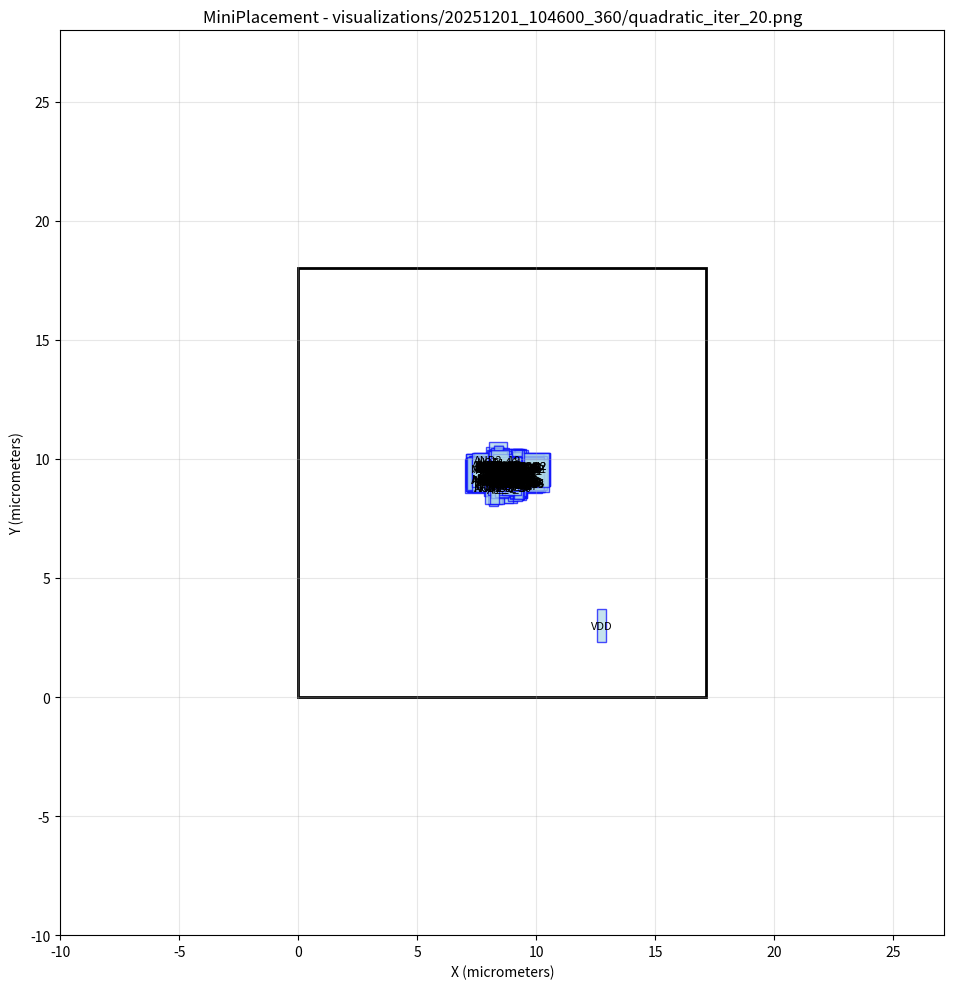

Source code (Python): (Note: this script raises an exception after producing the figure.)
#!/usr/bin/env python3
import matplotlib.pyplot as plt
import matplotlib.patches as patches

# Create figure and axis
fig, ax = plt.subplots(1, 1, figsize=(12, 10))

# Draw core area boundary
core_rect = patches.Rectangle((0, 0), 17.1388, 18, linewidth=2, edgecolor='black', facecolor='none')
ax.add_patch(core_rect)

# Draw cells
cell_colors = []
# Cell: NOR2_26
cell_rect = patches.Rectangle((8.83169, 8.45818), 0.57, 1.4, linewidth=1, edgecolor='blue', facecolor='lightblue', alpha=0.7)
ax.add_patch(cell_rect)
ax.text(9.11669, 9.15818, 'NOR2_26', ha='center', va='center', fontsize=8)

# Cell: NOR2_25
cell_rect = patches.Rectangle((8.98963, 8.38251), 0.57, 1.4, linewidth=1, edgecolor='blue', facecolor='lightblue', alpha=0.7)
ax.add_patch(cell_rect)
ax.text(9.27463, 9.08251, 'NOR2_25', ha='center', va='center', fontsize=8)

# Cell: NOR2_23
cell_rect = patches.Rectangle((8.76954, 8.35197), 0.57, 1.4, linewidth=1, edgecolor='blue', facecolor='lightblue', alpha=0.7)
ax.add_patch(cell_rect)
ax.text(9.05454, 9.05197, 'NOR2_23', ha='center', va='center', fontsize=8)

# Cell: NOR2_21
cell_rect = patches.Rectangle((8.71859, 8.68095), 0.57, 1.4, linewidth=1, edgecolor='blue', facecolor='lightblue', alpha=0.7)
ax.add_patch(cell_rect)
ax.text(9.00359, 9.38095, 'NOR2_21', ha='center', va='center', fontsize=8)

# Cell: NOR2_20
cell_rect = patches.Rectangle((8.52743, 8.58974), 0.57, 1.4, linewidth=1, edgecolor='blue', facecolor='lightblue', alpha=0.7)
ax.add_patch(cell_rect)
ax.text(8.81243, 9.28974, 'NOR2_20', ha='center', va='center', fontsize=8)

# Cell: NOR2_18
cell_rect = patches.Rectangle((8.21353, 8.9287), 0.57, 1.4, linewidth=1, edgecolor='blue', facecolor='lightblue', alpha=0.7)
ax.add_patch(cell_rect)
ax.text(8.49853, 9.6287, 'NOR2_18', ha='center', va='center', fontsize=8)

# Cell: NOR2_17
cell_rect = patches.Rectangle((8.17102, 9.0483), 0.57, 1.4, linewidth=1, edgecolor='blue', facecolor='lightblue', alpha=0.7)
ax.add_patch(cell_rect)
ax.text(8.45602, 9.7483, 'NOR2_17', ha='center', va='center', fontsize=8)

# Cell: NOR2_16
cell_rect = patches.Rectangle((8.15578, 8.88475), 0.57, 1.4, linewidth=1, edgecolor='blue', facecolor='lightblue', alpha=0.7)
ax.add_patch(cell_rect)
ax.text(8.44078, 9.58475, 'NOR2_16', ha='center', va='center', fontsize=8)

# Cell: NOR2_12
cell_rect = patches.Rectangle((8.99308, 8.84215), 0.57, 1.4, linewidth=1, edgecolor='blue', facecolor='lightblue', alpha=0.7)
ax.add_patch(cell_rect)
ax.text(9.27808, 9.54215, 'NOR2_12', ha='center', va='center', fontsize=8)

# Cell: NOR2_5
cell_rect = patches.Rectangle((8.0804, 8.36646), 0.57, 1.4, linewidth=1, edgecolor='blue', facecolor='lightblue', alpha=0.7)
ax.add_patch(cell_rect)
ax.text(8.3654, 9.06646, 'NOR2_5', ha='center', va='center', fontsize=8)

# Cell: NOR2_4
cell_rect = patches.Rectangle((8.19961, 8.44102), 0.57, 1.4, linewidth=1, edgecolor='blue', facecolor='lightblue', alpha=0.7)
ax.add_patch(cell_rect)
ax.text(8.48461, 9.14102, 'NOR2_4', ha='center', va='center', fontsize=8)

# Cell: NOR2_1
cell_rect = patches.Rectangle((9.01707, 9.03821), 0.57, 1.4, linewidth=1, edgecolor='blue', facecolor='lightblue', alpha=0.7)
ax.add_patch(cell_rect)
ax.text(9.30207, 9.73821, 'NOR2_1', ha='center', va='center', fontsize=8)

# Cell: NAND2_14
cell_rect = patches.Rectangle((8.92089, 8.3382), 0.57, 1.4, linewidth=1, edgecolor='blue', facecolor='lightblue', alpha=0.7)
ax.add_patch(cell_rect)
ax.text(9.20589, 9.0382, 'NAND2_14', ha='center', va='center', fontsize=8)

# Cell: NOR2_9
cell_rect = patches.Rectangle((8.39565, 8.98266), 0.57, 1.4, linewidth=1, edgecolor='blue', facecolor='lightblue', alpha=0.7)
ax.add_patch(cell_rect)
ax.text(8.68065, 9.68266, 'NOR2_9', ha='center', va='center', fontsize=8)

# Cell: NAND2_12
cell_rect = patches.Rectangle((8.92276, 8.93307), 0.57, 1.4, linewidth=1, edgecolor='blue', facecolor='lightblue', alpha=0.7)
ax.add_patch(cell_rect)
ax.text(9.20776, 9.63307, 'NAND2_12', ha='center', va='center', fontsize=8)

# Cell: NAND2_11
cell_rect = patches.Rectangle((9.00591, 8.91893), 0.57, 1.4, linewidth=1, edgecolor='blue', facecolor='lightblue', alpha=0.7)
ax.add_patch(cell_rect)
ax.text(9.29091, 9.61893, 'NAND2_11', ha='center', va='center', fontsize=8)

# Cell: NAND2_9
cell_rect = patches.Rectangle((8.82237, 8.93385), 0.57, 1.4, linewidth=1, edgecolor='blue', facecolor='lightblue', alpha=0.7)
ax.add_patch(cell_rect)
ax.text(9.10737, 9.63385, 'NAND2_9', ha='center', va='center', fontsize=8)

# Cell: NAND2_7
cell_rect = patches.Rectangle((8.96572, 8.96116), 0.57, 1.4, linewidth=1, edgecolor='blue', facecolor='lightblue', alpha=0.7)
ax.add_patch(cell_rect)
ax.text(9.25072, 9.66116, 'NAND2_7', ha='center', va='center', fontsize=8)

# Cell: NAND2_5
cell_rect = patches.Rectangle((8.92205, 8.99738), 0.57, 1.4, linewidth=1, edgecolor='blue', facecolor='lightblue', alpha=0.7)
ax.add_patch(cell_rect)
ax.text(9.20705, 9.69738, 'NAND2_5', ha='center', va='center', fontsize=8)

# Cell: NAND2_4
cell_rect = patches.Rectangle((8.95013, 8.98665), 0.57, 1.4, linewidth=1, edgecolor='blue', facecolor='lightblue', alpha=0.7)
ax.add_patch(cell_rect)
ax.text(9.23513, 9.68665, 'NAND2_4', ha='center', va='center', fontsize=8)

# Cell: NAND2_3
cell_rect = patches.Rectangle((8.43591, 8.55543), 0.57, 1.4, linewidth=1, edgecolor='blue', facecolor='lightblue', alpha=0.7)
ax.add_patch(cell_rect)
ax.text(8.72091, 9.25543, 'NAND2_3', ha='center', va='center', fontsize=8)

# Cell: NAND2_2
cell_rect = patches.Rectangle((8.3672, 8.61995), 0.57, 1.4, linewidth=1, edgecolor='blue', facecolor='lightblue', alpha=0.7)
ax.add_patch(cell_rect)
ax.text(8.6522, 9.31995, 'NAND2_2', ha='center', va='center', fontsize=8)

# Cell: NAND2_1
cell_rect = patches.Rectangle((8.32662, 8.62465), 0.57, 1.4, linewidth=1, edgecolor='blue', facecolor='lightblue', alpha=0.7)
ax.add_patch(cell_rect)
ax.text(8.61162, 9.32465, 'NAND2_1', ha='center', va='center', fontsize=8)

# Cell: NAND2_0
cell_rect = patches.Rectangle((8.29164, 8.52342), 0.57, 1.4, linewidth=1, edgecolor='blue', facecolor='lightblue', alpha=0.7)
ax.add_patch(cell_rect)
ax.text(8.57664, 9.22342, 'NAND2_0', ha='center', va='center', fontsize=8)

# Cell: OR3_2
cell_rect = patches.Rectangle((8.81525, 8.42918), 0.76, 1.4, linewidth=1, edgecolor='blue', facecolor='lightblue', alpha=0.7)
ax.add_patch(cell_rect)
ax.text(9.19525, 9.12918, 'OR3_2', ha='center', va='center', fontsize=8)

# Cell: OR3_1
cell_rect = patches.Rectangle((8.58274, 8.68479), 0.76, 1.4, linewidth=1, edgecolor='blue', facecolor='lightblue', alpha=0.7)
ax.add_patch(cell_rect)
ax.text(8.96274, 9.38479, 'OR3_1', ha='center', va='center', fontsize=8)

# Cell: OR3_0
cell_rect = patches.Rectangle((8.42295, 8.6654), 0.76, 1.4, linewidth=1, edgecolor='blue', facecolor='lightblue', alpha=0.7)
ax.add_patch(cell_rect)
ax.text(8.80295, 9.3654, 'OR3_0', ha='center', va='center', fontsize=8)

# Cell: OR2_5
cell_rect = patches.Rectangle((8.78268, 8.96447), 0.76, 1.4, linewidth=1, edgecolor='blue', facecolor='lightblue', alpha=0.7)
ax.add_patch(cell_rect)
ax.text(9.16268, 9.66447, 'OR2_5', ha='center', va='center', fontsize=8)

# Cell: OR2_4
cell_rect = patches.Rectangle((8.87072, 8.96116), 0.76, 1.4, linewidth=1, edgecolor='blue', facecolor='lightblue', alpha=0.7)
ax.add_patch(cell_rect)
ax.text(9.25072, 9.66116, 'OR2_4', ha='center', va='center', fontsize=8)

# Cell: OR2_3
cell_rect = patches.Rectangle((8.79996, 8.42426), 0.76, 1.4, linewidth=1, edgecolor='blue', facecolor='lightblue', alpha=0.7)
ax.add_patch(cell_rect)
ax.text(9.17996, 9.12426, 'OR2_3', ha='center', va='center', fontsize=8)

# Cell: OR2_2
cell_rect = patches.Rectangle((8.57636, 8.69273), 0.76, 1.4, linewidth=1, edgecolor='blue', facecolor='lightblue', alpha=0.7)
ax.add_patch(cell_rect)
ax.text(8.95636, 9.39273, 'OR2_2', ha='center', va='center', fontsize=8)

# Cell: OR2_1
cell_rect = patches.Rectangle((8.42951, 8.67977), 0.76, 1.4, linewidth=1, edgecolor='blue', facecolor='lightblue', alpha=0.7)
ax.add_patch(cell_rect)
ax.text(8.80951, 9.37977, 'OR2_1', ha='center', va='center', fontsize=8)

# Cell: NOR2_15
cell_rect = patches.Rectangle((8.5392, 8.70353), 0.57, 1.4, linewidth=1, edgecolor='blue', facecolor='lightblue', alpha=0.7)
ax.add_patch(cell_rect)
ax.text(8.8242, 9.40353, 'NOR2_15', ha='center', va='center', fontsize=8)

# Cell: NOR2_10
cell_rect = patches.Rectangle((8.14622, 9.07995), 0.57, 1.4, linewidth=1, edgecolor='blue', facecolor='lightblue', alpha=0.7)
ax.add_patch(cell_rect)
ax.text(8.43122, 9.77995, 'NOR2_10', ha='center', va='center', fontsize=8)

# Cell: OR2_0
cell_rect = patches.Rectangle((8.29675, 8.46744), 0.76, 1.4, linewidth=1, edgecolor='blue', facecolor='lightblue', alpha=0.7)
ax.add_patch(cell_rect)
ax.text(8.67675, 9.16744, 'OR2_0', ha='center', va='center', fontsize=8)

# Cell: AND2_40
cell_rect = patches.Rectangle((8.86875, 8.3517), 0.76, 1.4, linewidth=1, edgecolor='blue', facecolor='lightblue', alpha=0.7)
ax.add_patch(cell_rect)
ax.text(9.24875, 9.0517, 'AND2_40', ha='center', va='center', fontsize=8)

# Cell: AND2_39
cell_rect = patches.Rectangle((8.79928, 8.26818), 0.76, 1.4, linewidth=1, edgecolor='blue', facecolor='lightblue', alpha=0.7)
ax.add_patch(cell_rect)
ax.text(9.17928, 8.96818, 'AND2_39', ha='center', va='center', fontsize=8)

# Cell: AND2_38
cell_rect = patches.Rectangle((8.64945, 8.44745), 0.76, 1.4, linewidth=1, edgecolor='blue', facecolor='lightblue', alpha=0.7)
ax.add_patch(cell_rect)
ax.text(9.02945, 9.14745, 'AND2_38', ha='center', va='center', fontsize=8)

# Cell: AND2_37
cell_rect = patches.Rectangle((8.83802, 8.36411), 0.76, 1.4, linewidth=1, edgecolor='blue', facecolor='lightblue', alpha=0.7)
ax.add_patch(cell_rect)
ax.text(9.21802, 9.06411, 'AND2_37', ha='center', va='center', fontsize=8)

# Cell: AND3_2
cell_rect = patches.Rectangle((8.79739, 8.416), 0.76, 1.4, linewidth=1, edgecolor='blue', facecolor='lightblue', alpha=0.7)
ax.add_patch(cell_rect)
ax.text(9.17739, 9.116, 'AND3_2', ha='center', va='center', fontsize=8)

# Cell: AND2_35
cell_rect = patches.Rectangle((8.51518, 8.34232), 0.76, 1.4, linewidth=1, edgecolor='blue', facecolor='lightblue', alpha=0.7)
ax.add_patch(cell_rect)
ax.text(8.89518, 9.04232, 'AND2_35', ha='center', va='center', fontsize=8)

# Cell: AND2_32
cell_rect = patches.Rectangle((8.48537, 8.69436), 0.76, 1.4, linewidth=1, edgecolor='blue', facecolor='lightblue', alpha=0.7)
ax.add_patch(cell_rect)
ax.text(8.86537, 9.39436, 'AND2_32', ha='center', va='center', fontsize=8)

# Cell: AND2_31
cell_rect = patches.Rectangle((7.96376, 8.96003), 0.76, 1.4, linewidth=1, edgecolor='blue', facecolor='lightblue', alpha=0.7)
ax.add_patch(cell_rect)
ax.text(8.34376, 9.66003, 'AND2_31', ha='center', va='center', fontsize=8)

# Cell: NOR2_13
cell_rect = patches.Rectangle((8.95456, 8.84615), 0.57, 1.4, linewidth=1, edgecolor='blue', facecolor='lightblue', alpha=0.7)
ax.add_patch(cell_rect)
ax.text(9.23956, 9.54615, 'NOR2_13', ha='center', va='center', fontsize=8)

# Cell: AND2_30
cell_rect = patches.Rectangle((8.07933, 9.03747), 0.76, 1.4, linewidth=1, edgecolor='blue', facecolor='lightblue', alpha=0.7)
ax.add_patch(cell_rect)
ax.text(8.45933, 9.73747, 'AND2_30', ha='center', va='center', fontsize=8)

# Cell: NOT_20
cell_rect = patches.Rectangle((8.05328, 8.44943), 0.38, 1.4, linewidth=1, edgecolor='blue', facecolor='lightblue', alpha=0.7)
ax.add_patch(cell_rect)
ax.text(8.24328, 9.14943, 'NOT_20', ha='center', va='center', fontsize=8)

# Cell: NOT_13
cell_rect = patches.Rectangle((9.03694, 8.53823), 0.38, 1.4, linewidth=1, edgecolor='blue', facecolor='lightblue', alpha=0.7)
ax.add_patch(cell_rect)
ax.text(9.22694, 9.23823, 'NOT_13', ha='center', va='center', fontsize=8)

# Cell: AND2_14
cell_rect = patches.Rectangle((8.80216, 8.42154), 0.76, 1.4, linewidth=1, edgecolor='blue', facecolor='lightblue', alpha=0.7)
ax.add_patch(cell_rect)
ax.text(9.18216, 9.12154, 'AND2_14', ha='center', va='center', fontsize=8)

# Cell: NOT_12
cell_rect = patches.Rectangle((8.91524, 8.96895), 0.38, 1.4, linewidth=1, edgecolor='blue', facecolor='lightblue', alpha=0.7)
ax.add_patch(cell_rect)
ax.text(9.10524, 9.66895, 'NOT_12', ha='center', va='center', fontsize=8)

# Cell: NOT_11
cell_rect = patches.Rectangle((8.92209, 8.97343), 0.38, 1.4, linewidth=1, edgecolor='blue', facecolor='lightblue', alpha=0.7)
ax.add_patch(cell_rect)
ax.text(9.11209, 9.67343, 'NOT_11', ha='center', va='center', fontsize=8)

# Cell: DFF_1
cell_rect = patches.Rectangle((7.34462, 8.84378), 3.23, 1.4, linewidth=1, edgecolor='blue', facecolor='lightblue', alpha=0.7)
ax.add_patch(cell_rect)
ax.text(8.95962, 9.54378, 'DFF_1', ha='center', va='center', fontsize=8)

# Cell: NOT_27
cell_rect = patches.Rectangle((8.85154, 8.96225), 0.38, 1.4, linewidth=1, edgecolor='blue', facecolor='lightblue', alpha=0.7)
ax.add_patch(cell_rect)
ax.text(9.04154, 9.66225, 'NOT_27', ha='center', va='center', fontsize=8)

# Cell: NOR2_8
cell_rect = patches.Rectangle((8.14406, 9.01868), 0.57, 1.4, linewidth=1, edgecolor='blue', facecolor='lightblue', alpha=0.7)
ax.add_patch(cell_rect)
ax.text(8.42906, 9.71868, 'NOR2_8', ha='center', va='center', fontsize=8)

# Cell: NOT_10
cell_rect = patches.Rectangle((8.46361, 8.66438), 0.38, 1.4, linewidth=1, edgecolor='blue', facecolor='lightblue', alpha=0.7)
ax.add_patch(cell_rect)
ax.text(8.65361, 9.36438, 'NOT_10', ha='center', va='center', fontsize=8)

# Cell: P5
cell_rect = patches.Rectangle((8.6543, 8.65973), 0.38, 1.4, linewidth=1, edgecolor='blue', facecolor='lightblue', alpha=0.7)
ax.add_patch(cell_rect)
ax.text(8.8443, 9.35973, 'P5', ha='center', va='center', fontsize=8)

# Cell: AND2_29
cell_rect = patches.Rectangle((8.19709, 8.95867), 0.76, 1.4, linewidth=1, edgecolor='blue', facecolor='lightblue', alpha=0.7)
ax.add_patch(cell_rect)
ax.text(8.57709, 9.65867, 'AND2_29', ha='center', va='center', fontsize=8)

# Cell: NOT_4
cell_rect = patches.Rectangle((8.71738, 8.68906), 0.38, 1.4, linewidth=1, edgecolor='blue', facecolor='lightblue', alpha=0.7)
ax.add_patch(cell_rect)
ax.text(8.90738, 9.38906, 'NOT_4', ha='center', va='center', fontsize=8)

# Cell: DFF_14
cell_rect = patches.Rectangle((7.01896, 8.57651), 3.23, 1.4, linewidth=1, edgecolor='blue', facecolor='lightblue', alpha=0.7)
ax.add_patch(cell_rect)
ax.text(8.63396, 9.27651, 'DFF_14', ha='center', va='center', fontsize=8)

# Cell: AND2_10
cell_rect = patches.Rectangle((8.43408, 8.13737), 0.76, 1.4, linewidth=1, edgecolor='blue', facecolor='lightblue', alpha=0.7)
ax.add_patch(cell_rect)
ax.text(8.81408, 8.83737, 'AND2_10', ha='center', va='center', fontsize=8)

# Cell: NOT_14
cell_rect = patches.Rectangle((9.01298, 9.00639), 0.38, 1.4, linewidth=1, edgecolor='blue', facecolor='lightblue', alpha=0.7)
ax.add_patch(cell_rect)
ax.text(9.20298, 9.70639, 'NOT_14', ha='center', va='center', fontsize=8)

# Cell: NOT_2
cell_rect = patches.Rectangle((8.96268, 8.97191), 0.38, 1.4, linewidth=1, edgecolor='blue', facecolor='lightblue', alpha=0.7)
ax.add_patch(cell_rect)
ax.text(9.15268, 9.67191, 'NOT_2', ha='center', va='center', fontsize=8)

# Cell: DFF_11
cell_rect = patches.Rectangle((7.08408, 8.61337), 3.23, 1.4, linewidth=1, edgecolor='blue', facecolor='lightblue', alpha=0.7)
ax.add_patch(cell_rect)
ax.text(8.69908, 9.31337, 'DFF_11', ha='center', va='center', fontsize=8)

# Cell: NOR2_6
cell_rect = patches.Rectangle((7.89152, 8.4926), 0.57, 1.4, linewidth=1, edgecolor='blue', facecolor='lightblue', alpha=0.7)
ax.add_patch(cell_rect)
ax.text(8.17652, 9.1926, 'NOR2_6', ha='center', va='center', fontsize=8)

# Cell: NOT_18
cell_rect = patches.Rectangle((8.26225, 8.42415), 0.38, 1.4, linewidth=1, edgecolor='blue', facecolor='lightblue', alpha=0.7)
ax.add_patch(cell_rect)
ax.text(8.45225, 9.12415, 'NOT_18', ha='center', va='center', fontsize=8)

# Cell: NOT_28
cell_rect = patches.Rectangle((8.26412, 9.03147), 0.38, 1.4, linewidth=1, edgecolor='blue', facecolor='lightblue', alpha=0.7)
ax.add_patch(cell_rect)
ax.text(8.45412, 9.73147, 'NOT_28', ha='center', va='center', fontsize=8)

# Cell: NOT_5
cell_rect = patches.Rectangle((8.62992, 8.68606), 0.38, 1.4, linewidth=1, edgecolor='blue', facecolor='lightblue', alpha=0.7)
ax.add_patch(cell_rect)
ax.text(8.81992, 9.38606, 'NOT_5', ha='center', va='center', fontsize=8)

# Cell: P4
cell_rect = patches.Rectangle((8.56778, 8.44238), 0.38, 1.4, linewidth=1, edgecolor='blue', facecolor='lightblue', alpha=0.7)
ax.add_patch(cell_rect)
ax.text(8.75778, 9.14238, 'P4', ha='center', va='center', fontsize=8)

# Cell: AND2_11
cell_rect = patches.Rectangle((7.85248, 8.43799), 0.76, 1.4, linewidth=1, edgecolor='blue', facecolor='lightblue', alpha=0.7)
ax.add_patch(cell_rect)
ax.text(8.23248, 9.13799, 'AND2_11', ha='center', va='center', fontsize=8)

# Cell: DFF_8
cell_rect = patches.Rectangle((7.07934, 8.82118), 3.23, 1.4, linewidth=1, edgecolor='blue', facecolor='lightblue', alpha=0.7)
ax.add_patch(cell_rect)
ax.text(8.69434, 9.52118, 'DFF_8', ha='center', va='center', fontsize=8)

# Cell: AND2_18
cell_rect = patches.Rectangle((7.90267, 9.08628), 0.76, 1.4, linewidth=1, edgecolor='blue', facecolor='lightblue', alpha=0.7)
ax.add_patch(cell_rect)
ax.text(8.28267, 9.78628, 'AND2_18', ha='center', va='center', fontsize=8)

# Cell: P3
cell_rect = patches.Rectangle((8.33492, 8.96016), 0.38, 1.4, linewidth=1, edgecolor='blue', facecolor='lightblue', alpha=0.7)
ax.add_patch(cell_rect)
ax.text(8.52492, 9.66016, 'P3', ha='center', va='center', fontsize=8)

# Cell: NAND2_16
cell_rect = patches.Rectangle((8.87167, 8.28558), 0.57, 1.4, linewidth=1, edgecolor='blue', facecolor='lightblue', alpha=0.7)
ax.add_patch(cell_rect)
ax.text(9.15667, 8.98558, 'NAND2_16', ha='center', va='center', fontsize=8)

# Cell: A1
cell_rect = patches.Rectangle((7.88933, 8.46998), 0.38, 1.4, linewidth=1, edgecolor='blue', facecolor='lightblue', alpha=0.7)
ax.add_patch(cell_rect)
ax.text(8.07933, 9.16998, 'A1', ha='center', va='center', fontsize=8)

# Cell: NOT_43
cell_rect = patches.Rectangle((8.04652, 8.44926), 0.38, 1.4, linewidth=1, edgecolor='blue', facecolor='lightblue', alpha=0.7)
ax.add_patch(cell_rect)
ax.text(8.23652, 9.14926, 'NOT_43', ha='center', va='center', fontsize=8)

# Cell: AND2_21
cell_rect = patches.Rectangle((8.26821, 9.03649), 0.76, 1.4, linewidth=1, edgecolor='blue', facecolor='lightblue', alpha=0.7)
ax.add_patch(cell_rect)
ax.text(8.64821, 9.73649, 'AND2_21', ha='center', va='center', fontsize=8)

# Cell: NOT_16
cell_rect = patches.Rectangle((8.76458, 8.97544), 0.38, 1.4, linewidth=1, edgecolor='blue', facecolor='lightblue', alpha=0.7)
ax.add_patch(cell_rect)
ax.text(8.95458, 9.67544, 'NOT_16', ha='center', va='center', fontsize=8)

# Cell: START
cell_rect = patches.Rectangle((9.06889, 8.7635), 0.38, 1.4, linewidth=1, edgecolor='blue', facecolor='lightblue', alpha=0.7)
ax.add_patch(cell_rect)
ax.text(9.25889, 9.4635, 'START', ha='center', va='center', fontsize=8)

# Cell: NOT_49
cell_rect = patches.Rectangle((8.70535, 8.70674), 0.38, 1.4, linewidth=1, edgecolor='blue', facecolor='lightblue', alpha=0.7)
ax.add_patch(cell_rect)
ax.text(8.89535, 9.40674, 'NOT_49', ha='center', va='center', fontsize=8)

# Cell: P6
cell_rect = patches.Rectangle((8.77951, 8.66506), 0.38, 1.4, linewidth=1, edgecolor='blue', facecolor='lightblue', alpha=0.7)
ax.add_patch(cell_rect)
ax.text(8.96951, 9.36506, 'P6', ha='center', va='center', fontsize=8)

# Cell: NOT_9
cell_rect = patches.Rectangle((8.40836, 8.88044), 0.38, 1.4, linewidth=1, edgecolor='blue', facecolor='lightblue', alpha=0.7)
ax.add_patch(cell_rect)
ax.text(8.59836, 9.58044, 'NOT_9', ha='center', va='center', fontsize=8)

# Cell: DFF_7
cell_rect = patches.Rectangle((7.06455, 8.80679), 3.23, 1.4, linewidth=1, edgecolor='blue', facecolor='lightblue', alpha=0.7)
ax.add_patch(cell_rect)
ax.text(8.67955, 9.50679, 'DFF_7', ha='center', va='center', fontsize=8)

# Cell: NOR2_19
cell_rect = patches.Rectangle((8.28767, 8.95784), 0.57, 1.4, linewidth=1, edgecolor='blue', facecolor='lightblue', alpha=0.7)
ax.add_patch(cell_rect)
ax.text(8.57267, 9.65784, 'NOR2_19', ha='center', va='center', fontsize=8)

# Cell: NOR3_0
cell_rect = patches.Rectangle((8.75514, 8.91134), 0.57, 1.4, linewidth=1, edgecolor='blue', facecolor='lightblue', alpha=0.7)
ax.add_patch(cell_rect)
ax.text(9.04014, 9.61134, 'NOR3_0', ha='center', va='center', fontsize=8)

# Cell: CNTVCO2
cell_rect = patches.Rectangle((9.19103, 8.99445), 0.38, 1.4, linewidth=1, edgecolor='blue', facecolor='lightblue', alpha=0.7)
ax.add_patch(cell_rect)
ax.text(9.38103, 9.69445, 'CNTVCO2', ha='center', va='center', fontsize=8)

# Cell: NOT_52
cell_rect = patches.Rectangle((8.91104, 8.59009), 0.38, 1.4, linewidth=1, edgecolor='blue', facecolor='lightblue', alpha=0.7)
ax.add_patch(cell_rect)
ax.text(9.10104, 9.29009, 'NOT_52', ha='center', va='center', fontsize=8)

# Cell: A0
cell_rect = patches.Rectangle((8.00982, 8.0143), 0.38, 1.4, linewidth=1, edgecolor='blue', facecolor='lightblue', alpha=0.7)
ax.add_patch(cell_rect)
ax.text(8.19982, 8.7143, 'A0', ha='center', va='center', fontsize=8)

# Cell: NOT_29
cell_rect = patches.Rectangle((8.44825, 8.99192), 0.38, 1.4, linewidth=1, edgecolor='blue', facecolor='lightblue', alpha=0.7)
ax.add_patch(cell_rect)
ax.text(8.63825, 9.69192, 'NOT_29', ha='center', va='center', fontsize=8)

# Cell: CK
cell_rect = patches.Rectangle((8.5823, 8.71807), 0.38, 1.4, linewidth=1, edgecolor='blue', facecolor='lightblue', alpha=0.7)
ax.add_patch(cell_rect)
ax.text(8.7723, 9.41807, 'CK', ha='center', va='center', fontsize=8)

# Cell: DFF_9
cell_rect = patches.Rectangle((7.06038, 8.79124), 3.23, 1.4, linewidth=1, edgecolor='blue', facecolor='lightblue', alpha=0.7)
ax.add_patch(cell_rect)
ax.text(8.67538, 9.49124, 'DFF_9', ha='center', va='center', fontsize=8)

# Cell: NOT_1
cell_rect = patches.Rectangle((8.97365, 8.9854), 0.38, 1.4, linewidth=1, edgecolor='blue', facecolor='lightblue', alpha=0.7)
ax.add_patch(cell_rect)
ax.text(9.16365, 9.6854, 'NOT_1', ha='center', va='center', fontsize=8)

# Cell: NAND2_6
cell_rect = patches.Rectangle((8.40812, 8.47644), 0.57, 1.4, linewidth=1, edgecolor='blue', facecolor='lightblue', alpha=0.7)
ax.add_patch(cell_rect)
ax.text(8.69312, 9.17644, 'NAND2_6', ha='center', va='center', fontsize=8)

# Cell: NOT_15
cell_rect = patches.Rectangle((8.48611, 8.63872), 0.38, 1.4, linewidth=1, edgecolor='blue', facecolor='lightblue', alpha=0.7)
ax.add_patch(cell_rect)
ax.text(8.67611, 9.33872, 'NOT_15', ha='center', va='center', fontsize=8)

# Cell: AND2_1
cell_rect = patches.Rectangle((8.03396, 8.50478), 0.76, 1.4, linewidth=1, edgecolor='blue', facecolor='lightblue', alpha=0.7)
ax.add_patch(cell_rect)
ax.text(8.41396, 9.20478, 'AND2_1', ha='center', va='center', fontsize=8)

# Cell: NOR2_24
cell_rect = patches.Rectangle((8.9431, 8.38404), 0.57, 1.4, linewidth=1, edgecolor='blue', facecolor='lightblue', alpha=0.7)
ax.add_patch(cell_rect)
ax.text(9.2281, 9.08404, 'NOR2_24', ha='center', va='center', fontsize=8)

# Cell: NOR2_14
cell_rect = patches.Rectangle((8.94605, 8.81706), 0.57, 1.4, linewidth=1, edgecolor='blue', facecolor='lightblue', alpha=0.7)
ax.add_patch(cell_rect)
ax.text(9.23105, 9.51706, 'NOR2_14', ha='center', va='center', fontsize=8)

# Cell: B0
cell_rect = patches.Rectangle((7.9472, 8.95858), 0.38, 1.4, linewidth=1, edgecolor='blue', facecolor='lightblue', alpha=0.7)
ax.add_patch(cell_rect)
ax.text(8.1372, 9.65858, 'B0', ha='center', va='center', fontsize=8)

# Cell: A2
cell_rect = patches.Rectangle((8.12237, 8.31284), 0.38, 1.4, linewidth=1, edgecolor='blue', facecolor='lightblue', alpha=0.7)
ax.add_patch(cell_rect)
ax.text(8.31237, 9.01284, 'A2', ha='center', va='center', fontsize=8)

# Cell: NAND2_8
cell_rect = patches.Rectangle((8.87768, 8.96447), 0.57, 1.4, linewidth=1, edgecolor='blue', facecolor='lightblue', alpha=0.7)
ax.add_patch(cell_rect)
ax.text(9.16268, 9.66447, 'NAND2_8', ha='center', va='center', fontsize=8)

# Cell: NOT_46
cell_rect = patches.Rectangle((8.20566, 9.19198), 0.38, 1.4, linewidth=1, edgecolor='blue', facecolor='lightblue', alpha=0.7)
ax.add_patch(cell_rect)
ax.text(8.39566, 9.89198, 'NOT_46', ha='center', va='center', fontsize=8)

# Cell: B2
cell_rect = patches.Rectangle((8.57114, 8.99236), 0.38, 1.4, linewidth=1, edgecolor='blue', facecolor='lightblue', alpha=0.7)
ax.add_patch(cell_rect)
ax.text(8.76114, 9.69236, 'B2', ha='center', va='center', fontsize=8)

# Cell: READY
cell_rect = patches.Rectangle((8.79967, 8.95883), 0.38, 1.4, linewidth=1, edgecolor='blue', facecolor='lightblue', alpha=0.7)
ax.add_patch(cell_rect)
ax.text(8.98967, 9.65883, 'READY', ha='center', va='center', fontsize=8)

# Cell: NOT_7
cell_rect = patches.Rectangle((8.39677, 8.89923), 0.38, 1.4, linewidth=1, edgecolor='blue', facecolor='lightblue', alpha=0.7)
ax.add_patch(cell_rect)
ax.text(8.58677, 9.59923, 'NOT_7', ha='center', va='center', fontsize=8)

# Cell: AND2_25
cell_rect = patches.Rectangle((8.50018, 8.37552), 0.76, 1.4, linewidth=1, edgecolor='blue', facecolor='lightblue', alpha=0.7)
ax.add_patch(cell_rect)
ax.text(8.88018, 9.07552, 'AND2_25', ha='center', va='center', fontsize=8)

# Cell: NAND3_0
cell_rect = patches.Rectangle((8.77344, 8.97018), 0.57, 1.4, linewidth=1, edgecolor='blue', facecolor='lightblue', alpha=0.7)
ax.add_patch(cell_rect)
ax.text(9.05844, 9.67018, 'NAND3_0', ha='center', va='center', fontsize=8)

# Cell: P1
cell_rect = patches.Rectangle((8.35194, 8.93816), 0.38, 1.4, linewidth=1, edgecolor='blue', facecolor='lightblue', alpha=0.7)
ax.add_patch(cell_rect)
ax.text(8.54194, 9.63816, 'P1', ha='center', va='center', fontsize=8)

# Cell: AND2_9
cell_rect = patches.Rectangle((7.78418, 8.44915), 0.76, 1.4, linewidth=1, edgecolor='blue', facecolor='lightblue', alpha=0.7)
ax.add_patch(cell_rect)
ax.text(8.16418, 9.14915, 'AND2_9', ha='center', va='center', fontsize=8)

# Cell: P0
cell_rect = patches.Rectangle((8.42099, 8.63799), 0.38, 1.4, linewidth=1, edgecolor='blue', facecolor='lightblue', alpha=0.7)
ax.add_patch(cell_rect)
ax.text(8.61099, 9.33799, 'P0', ha='center', va='center', fontsize=8)

# Cell: DFF_6
cell_rect = patches.Rectangle((7.13949, 8.60572), 3.23, 1.4, linewidth=1, edgecolor='blue', facecolor='lightblue', alpha=0.7)
ax.add_patch(cell_rect)
ax.text(8.75449, 9.30572, 'DFF_6', ha='center', va='center', fontsize=8)

# Cell: AND2_17
cell_rect = patches.Rectangle((8.12637, 8.91524), 0.76, 1.4, linewidth=1, edgecolor='blue', facecolor='lightblue', alpha=0.7)
ax.add_patch(cell_rect)
ax.text(8.50637, 9.61524, 'AND2_17', ha='center', va='center', fontsize=8)

# Cell: NOT_25
cell_rect = patches.Rectangle((8.76609, 8.47003), 0.38, 1.4, linewidth=1, edgecolor='blue', facecolor='lightblue', alpha=0.7)
ax.add_patch(cell_rect)
ax.text(8.95609, 9.17003, 'NOT_25', ha='center', va='center', fontsize=8)

# Cell: NOT_24
cell_rect = patches.Rectangle((8.6119, 8.66951), 0.38, 1.4, linewidth=1, edgecolor='blue', facecolor='lightblue', alpha=0.7)
ax.add_patch(cell_rect)
ax.text(8.8019, 9.36951, 'NOT_24', ha='center', va='center', fontsize=8)

# Cell: NOT_21
cell_rect = patches.Rectangle((8.13732, 8.20827), 0.38, 1.4, linewidth=1, edgecolor='blue', facecolor='lightblue', alpha=0.7)
ax.add_patch(cell_rect)
ax.text(8.32732, 8.90827, 'NOT_21', ha='center', va='center', fontsize=8)

# Cell: NOT_8
cell_rect = patches.Rectangle((8.44958, 8.89022), 0.38, 1.4, linewidth=1, edgecolor='blue', facecolor='lightblue', alpha=0.7)
ax.add_patch(cell_rect)
ax.text(8.63958, 9.59022, 'NOT_8', ha='center', va='center', fontsize=8)

# Cell: NOT_55
cell_rect = patches.Rectangle((8.98578, 8.31967), 0.38, 1.4, linewidth=1, edgecolor='blue', facecolor='lightblue', alpha=0.7)
ax.add_patch(cell_rect)
ax.text(9.17578, 9.01967, 'NOT_55', ha='center', va='center', fontsize=8)

# Cell: DFF_5
cell_rect = patches.Rectangle((7.17787, 8.70687), 3.23, 1.4, linewidth=1, edgecolor='blue', facecolor='lightblue', alpha=0.7)
ax.add_patch(cell_rect)
ax.text(8.79287, 9.40687, 'DFF_5', ha='center', va='center', fontsize=8)

# Cell: AND2_26
cell_rect = patches.Rectangle((8.42835, 8.69018), 0.76, 1.4, linewidth=1, edgecolor='blue', facecolor='lightblue', alpha=0.7)
ax.add_patch(cell_rect)
ax.text(8.80835, 9.39018, 'AND2_26', ha='center', va='center', fontsize=8)

# Cell: CNTVCON2
cell_rect = patches.Rectangle((9.02339, 9.0051), 0.38, 1.4, linewidth=1, edgecolor='blue', facecolor='lightblue', alpha=0.7)
ax.add_patch(cell_rect)
ax.text(9.21339, 9.7051, 'CNTVCON2', ha='center', va='center', fontsize=8)

# Cell: NOT_3
cell_rect = patches.Rectangle((8.86197, 8.51725), 0.38, 1.4, linewidth=1, edgecolor='blue', facecolor='lightblue', alpha=0.7)
ax.add_patch(cell_rect)
ax.text(9.05197, 9.21725, 'NOT_3', ha='center', va='center', fontsize=8)

# Cell: DFF_0
cell_rect = patches.Rectangle((7.36208, 8.84238), 3.23, 1.4, linewidth=1, edgecolor='blue', facecolor='lightblue', alpha=0.7)
ax.add_patch(cell_rect)
ax.text(8.97708, 9.54238, 'DFF_0', ha='center', va='center', fontsize=8)

# Cell: AND2_7
cell_rect = patches.Rectangle((8.21992, 8.87786), 0.76, 1.4, linewidth=1, edgecolor='blue', facecolor='lightblue', alpha=0.7)
ax.add_patch(cell_rect)
ax.text(8.59992, 9.57786, 'AND2_7', ha='center', va='center', fontsize=8)

# Cell: NOR2_2
cell_rect = patches.Rectangle((8.54141, 8.8758), 0.57, 1.4, linewidth=1, edgecolor='blue', facecolor='lightblue', alpha=0.7)
ax.add_patch(cell_rect)
ax.text(8.82641, 9.5758, 'NOR2_2', ha='center', va='center', fontsize=8)

# Cell: DFF_13
cell_rect = patches.Rectangle((7.03064, 8.64056), 3.23, 1.4, linewidth=1, edgecolor='blue', facecolor='lightblue', alpha=0.7)
ax.add_patch(cell_rect)
ax.text(8.64564, 9.34056, 'DFF_13', ha='center', va='center', fontsize=8)

# Cell: AND2_19
cell_rect = patches.Rectangle((8.00548, 9.29065), 0.76, 1.4, linewidth=1, edgecolor='blue', facecolor='lightblue', alpha=0.7)
ax.add_patch(cell_rect)
ax.text(8.38548, 9.99065, 'AND2_19', ha='center', va='center', fontsize=8)

# Cell: DFF_4
cell_rect = patches.Rectangle((7.22708, 8.70915), 3.23, 1.4, linewidth=1, edgecolor='blue', facecolor='lightblue', alpha=0.7)
ax.add_patch(cell_rect)
ax.text(8.84208, 9.40915, 'DFF_4', ha='center', va='center', fontsize=8)

# Cell: NOR2_0
cell_rect = patches.Rectangle((8.88334, 8.99689), 0.57, 1.4, linewidth=1, edgecolor='blue', facecolor='lightblue', alpha=0.7)
ax.add_patch(cell_rect)
ax.text(9.16834, 9.69689, 'NOR2_0', ha='center', va='center', fontsize=8)

# Cell: NAND2_13
cell_rect = patches.Rectangle((8.906, 8.29817), 0.57, 1.4, linewidth=1, edgecolor='blue', facecolor='lightblue', alpha=0.7)
ax.add_patch(cell_rect)
ax.text(9.191, 8.99817, 'NAND2_13', ha='center', va='center', fontsize=8)

# Cell: NOT_37
cell_rect = patches.Rectangle((8.89068, 8.46445), 0.38, 1.4, linewidth=1, edgecolor='blue', facecolor='lightblue', alpha=0.7)
ax.add_patch(cell_rect)
ax.text(9.08068, 9.16445, 'NOT_37', ha='center', va='center', fontsize=8)

# Cell: NOR2_7
cell_rect = patches.Rectangle((7.98151, 8.11174), 0.57, 1.4, linewidth=1, edgecolor='blue', facecolor='lightblue', alpha=0.7)
ax.add_patch(cell_rect)
ax.text(8.26651, 8.81174, 'NOR2_7', ha='center', va='center', fontsize=8)

# Cell: AND2_22
cell_rect = patches.Rectangle((8.74625, 8.3597), 0.76, 1.4, linewidth=1, edgecolor='blue', facecolor='lightblue', alpha=0.7)
ax.add_patch(cell_rect)
ax.text(9.12625, 9.0597, 'AND2_22', ha='center', va='center', fontsize=8)

# Cell: P2
cell_rect = patches.Rectangle((8.40367, 8.9459), 0.38, 1.4, linewidth=1, edgecolor='blue', facecolor='lightblue', alpha=0.7)
ax.add_patch(cell_rect)
ax.text(8.59367, 9.6459, 'P2', ha='center', va='center', fontsize=8)

# Cell: B3
cell_rect = patches.Rectangle((8.19559, 9.05389), 0.38, 1.4, linewidth=1, edgecolor='blue', facecolor='lightblue', alpha=0.7)
ax.add_patch(cell_rect)
ax.text(8.38559, 9.75389, 'B3', ha='center', va='center', fontsize=8)

# Cell: AND2_3
cell_rect = patches.Rectangle((8.04499, 8.48118), 0.76, 1.4, linewidth=1, edgecolor='blue', facecolor='lightblue', alpha=0.7)
ax.add_patch(cell_rect)
ax.text(8.42499, 9.18118, 'AND2_3', ha='center', va='center', fontsize=8)

# Cell: NOT_0
cell_rect = patches.Rectangle((9.07579, 8.97045), 0.38, 1.4, linewidth=1, edgecolor='blue', facecolor='lightblue', alpha=0.7)
ax.add_patch(cell_rect)
ax.text(9.26579, 9.67045, 'NOT_0', ha='center', va='center', fontsize=8)

# Cell: A3
cell_rect = patches.Rectangle((8.2591, 8.41674), 0.38, 1.4, linewidth=1, edgecolor='blue', facecolor='lightblue', alpha=0.7)
ax.add_patch(cell_rect)
ax.text(8.4491, 9.11674, 'A3', ha='center', va='center', fontsize=8)

# Cell: P7
cell_rect = patches.Rectangle((8.97777, 8.42796), 0.38, 1.4, linewidth=1, edgecolor='blue', facecolor='lightblue', alpha=0.7)
ax.add_patch(cell_rect)
ax.text(9.16777, 9.12796, 'P7', ha='center', va='center', fontsize=8)

# Cell: DFF_12
cell_rect = patches.Rectangle((7.04981, 8.63251), 3.23, 1.4, linewidth=1, edgecolor='blue', facecolor='lightblue', alpha=0.7)
ax.add_patch(cell_rect)
ax.text(8.66481, 9.33251, 'DFF_12', ha='center', va='center', fontsize=8)

# Cell: NOT_48
cell_rect = patches.Rectangle((8.41399, 8.99396), 0.38, 1.4, linewidth=1, edgecolor='blue', facecolor='lightblue', alpha=0.7)
ax.add_patch(cell_rect)
ax.text(8.60399, 9.69396, 'NOT_48', ha='center', va='center', fontsize=8)

# Cell: DFF_10
cell_rect = patches.Rectangle((7.10324, 8.69473), 3.23, 1.4, linewidth=1, edgecolor='blue', facecolor='lightblue', alpha=0.7)
ax.add_patch(cell_rect)
ax.text(8.71824, 9.39473, 'DFF_10', ha='center', va='center', fontsize=8)

# Cell: NAND2_10
cell_rect = patches.Rectangle((8.37072, 8.53452), 0.57, 1.4, linewidth=1, edgecolor='blue', facecolor='lightblue', alpha=0.7)
ax.add_patch(cell_rect)
ax.text(8.65572, 9.23452, 'NAND2_10', ha='center', va='center', fontsize=8)

# Cell: DFF_3
cell_rect = patches.Rectangle((7.29852, 8.61674), 3.23, 1.4, linewidth=1, edgecolor='blue', facecolor='lightblue', alpha=0.7)
ax.add_patch(cell_rect)
ax.text(8.91352, 9.31674, 'DFF_3', ha='center', va='center', fontsize=8)

# Cell: NOT_31
cell_rect = patches.Rectangle((8.12392, 8.98525), 0.38, 1.4, linewidth=1, edgecolor='blue', facecolor='lightblue', alpha=0.7)
ax.add_patch(cell_rect)
ax.text(8.31392, 9.68525, 'NOT_31', ha='center', va='center', fontsize=8)

# Cell: NOT_23
cell_rect = patches.Rectangle((8.55048, 8.64271), 0.38, 1.4, linewidth=1, edgecolor='blue', facecolor='lightblue', alpha=0.7)
ax.add_patch(cell_rect)
ax.text(8.74048, 9.34271, 'NOT_23', ha='center', va='center', fontsize=8)

# Cell: DFF_2
cell_rect = patches.Rectangle((7.31813, 8.83936), 3.23, 1.4, linewidth=1, edgecolor='blue', facecolor='lightblue', alpha=0.7)
ax.add_patch(cell_rect)
ax.text(8.93313, 9.53936, 'DFF_2', ha='center', va='center', fontsize=8)

# Cell: AND2_4
cell_rect = patches.Rectangle((8.064, 9.01101), 0.76, 1.4, linewidth=1, edgecolor='blue', facecolor='lightblue', alpha=0.7)
ax.add_patch(cell_rect)
ax.text(8.444, 9.71101, 'AND2_4', ha='center', va='center', fontsize=8)

# Cell: NOT_26
cell_rect = patches.Rectangle((9.1089, 8.98352), 0.38, 1.4, linewidth=1, edgecolor='blue', facecolor='lightblue', alpha=0.7)
ax.add_patch(cell_rect)
ax.text(9.2989, 9.68352, 'NOT_26', ha='center', va='center', fontsize=8)

# Cell: NOR2_27
cell_rect = patches.Rectangle((8.87467, 8.35353), 0.57, 1.4, linewidth=1, edgecolor='blue', facecolor='lightblue', alpha=0.7)
ax.add_patch(cell_rect)
ax.text(9.15967, 9.05353, 'NOR2_27', ha='center', va='center', fontsize=8)

# Cell: NOT_39
cell_rect = patches.Rectangle((8.97941, 8.90083), 0.38, 1.4, linewidth=1, edgecolor='blue', facecolor='lightblue', alpha=0.7)
ax.add_patch(cell_rect)
ax.text(9.16941, 9.60083, 'NOT_39', ha='center', va='center', fontsize=8)

# Cell: NOT_30
cell_rect = patches.Rectangle((8.26856, 9.07573), 0.38, 1.4, linewidth=1, edgecolor='blue', facecolor='lightblue', alpha=0.7)
ax.add_patch(cell_rect)
ax.text(8.45856, 9.77573, 'NOT_30', ha='center', va='center', fontsize=8)

# Cell: NOT_32
cell_rect = patches.Rectangle((8.62699, 8.6541), 0.38, 1.4, linewidth=1, edgecolor='blue', facecolor='lightblue', alpha=0.7)
ax.add_patch(cell_rect)
ax.text(8.81699, 9.3541, 'NOT_32', ha='center', va='center', fontsize=8)

# Cell: NOT_19
cell_rect = patches.Rectangle((8.19671, 8.35787), 0.38, 1.4, linewidth=1, edgecolor='blue', facecolor='lightblue', alpha=0.7)
ax.add_patch(cell_rect)
ax.text(8.38671, 9.05787, 'NOT_19', ha='center', va='center', fontsize=8)

# Cell: NOT_34
cell_rect = patches.Rectangle((8.53645, 8.58421), 0.38, 1.4, linewidth=1, edgecolor='blue', facecolor='lightblue', alpha=0.7)
ax.add_patch(cell_rect)
ax.text(8.72645, 9.28421, 'NOT_34', ha='center', va='center', fontsize=8)

# Cell: NOR2_28
cell_rect = patches.Rectangle((8.81168, 8.34078), 0.57, 1.4, linewidth=1, edgecolor='blue', facecolor='lightblue', alpha=0.7)
ax.add_patch(cell_rect)
ax.text(9.09668, 9.04078, 'NOR2_28', ha='center', va='center', fontsize=8)

# Cell: NOR2_3
cell_rect = patches.Rectangle((8.81753, 8.9769), 0.57, 1.4, linewidth=1, edgecolor='blue', facecolor='lightblue', alpha=0.7)
ax.add_patch(cell_rect)
ax.text(9.10253, 9.6769, 'NOR2_3', ha='center', va='center', fontsize=8)

# Cell: NOT_35
cell_rect = patches.Rectangle((8.90082, 8.40296), 0.38, 1.4, linewidth=1, edgecolor='blue', facecolor='lightblue', alpha=0.7)
ax.add_patch(cell_rect)
ax.text(9.09082, 9.10296, 'NOT_35', ha='center', va='center', fontsize=8)

# Cell: AND2_8
cell_rect = patches.Rectangle((7.86314, 8.09885), 0.76, 1.4, linewidth=1, edgecolor='blue', facecolor='lightblue', alpha=0.7)
ax.add_patch(cell_rect)
ax.text(8.24314, 8.79885, 'AND2_8', ha='center', va='center', fontsize=8)

# Cell: NOT_36
cell_rect = patches.Rectangle((8.87555, 8.36753), 0.38, 1.4, linewidth=1, edgecolor='blue', facecolor='lightblue', alpha=0.7)
ax.add_patch(cell_rect)
ax.text(9.06555, 9.06753, 'NOT_36', ha='center', va='center', fontsize=8)

# Cell: AND2_15
cell_rect = patches.Rectangle((8.20336, 8.91704), 0.76, 1.4, linewidth=1, edgecolor='blue', facecolor='lightblue', alpha=0.7)
ax.add_patch(cell_rect)
ax.text(8.58336, 9.61704, 'AND2_15', ha='center', va='center', fontsize=8)

# Cell: NOT_41
cell_rect = patches.Rectangle((7.98144, 8.47473), 0.38, 1.4, linewidth=1, edgecolor='blue', facecolor='lightblue', alpha=0.7)
ax.add_patch(cell_rect)
ax.text(8.17144, 9.17473, 'NOT_41', ha='center', va='center', fontsize=8)

# Cell: NOT_42
cell_rect = patches.Rectangle((8.6617, 8.14824), 0.38, 1.4, linewidth=1, edgecolor='blue', facecolor='lightblue', alpha=0.7)
ax.add_patch(cell_rect)
ax.text(8.8517, 8.84824, 'NOT_42', ha='center', va='center', fontsize=8)

# Cell: NOT_44
cell_rect = patches.Rectangle((8.37572, 8.65527), 0.38, 1.4, linewidth=1, edgecolor='blue', facecolor='lightblue', alpha=0.7)
ax.add_patch(cell_rect)
ax.text(8.56572, 9.35527, 'NOT_44', ha='center', va='center', fontsize=8)

# Cell: AND2_36
cell_rect = patches.Rectangle((8.8249, 8.43), 0.76, 1.4, linewidth=1, edgecolor='blue', facecolor='lightblue', alpha=0.7)
ax.add_patch(cell_rect)
ax.text(9.2049, 9.13, 'AND2_36', ha='center', va='center', fontsize=8)

# Cell: NOT_45
cell_rect = patches.Rectangle((8.13892, 9.0198), 0.38, 1.4, linewidth=1, edgecolor='blue', facecolor='lightblue', alpha=0.7)
ax.add_patch(cell_rect)
ax.text(8.32892, 9.7198, 'NOT_45', ha='center', va='center', fontsize=8)

# Cell: AND2_0
cell_rect = patches.Rectangle((8.07907, 8.34984), 0.76, 1.4, linewidth=1, edgecolor='blue', facecolor='lightblue', alpha=0.7)
ax.add_patch(cell_rect)
ax.text(8.45907, 9.04984, 'AND2_0', ha='center', va='center', fontsize=8)

# Cell: NOR2_11
cell_rect = patches.Rectangle((7.97457, 8.91936), 0.57, 1.4, linewidth=1, edgecolor='blue', facecolor='lightblue', alpha=0.7)
ax.add_patch(cell_rect)
ax.text(8.25957, 9.61936, 'NOR2_11', ha='center', va='center', fontsize=8)

# Cell: NOT_47
cell_rect = patches.Rectangle((8.22893, 8.92043), 0.38, 1.4, linewidth=1, edgecolor='blue', facecolor='lightblue', alpha=0.7)
ax.add_patch(cell_rect)
ax.text(8.41893, 9.62043, 'NOT_47', ha='center', va='center', fontsize=8)

# Cell: NOT_50
cell_rect = patches.Rectangle((8.79196, 8.5327), 0.38, 1.4, linewidth=1, edgecolor='blue', facecolor='lightblue', alpha=0.7)
ax.add_patch(cell_rect)
ax.text(8.98196, 9.2327, 'NOT_50', ha='center', va='center', fontsize=8)

# Cell: NOT_33
cell_rect = patches.Rectangle((8.34959, 8.93156), 0.38, 1.4, linewidth=1, edgecolor='blue', facecolor='lightblue', alpha=0.7)
ax.add_patch(cell_rect)
ax.text(8.53959, 9.63156, 'NOT_33', ha='center', va='center', fontsize=8)

# Cell: NOT_51
cell_rect = patches.Rectangle((8.92418, 8.55085), 0.38, 1.4, linewidth=1, edgecolor='blue', facecolor='lightblue', alpha=0.7)
ax.add_patch(cell_rect)
ax.text(9.11418, 9.25085, 'NOT_51', ha='center', va='center', fontsize=8)

# Cell: NOT_53
cell_rect = patches.Rectangle((8.81142, 8.23576), 0.38, 1.4, linewidth=1, edgecolor='blue', facecolor='lightblue', alpha=0.7)
ax.add_patch(cell_rect)
ax.text(9.00142, 8.93576, 'NOT_53', ha='center', va='center', fontsize=8)

# Cell: AND2_33
cell_rect = patches.Rectangle((8.59595, 8.70945), 0.76, 1.4, linewidth=1, edgecolor='blue', facecolor='lightblue', alpha=0.7)
ax.add_patch(cell_rect)
ax.text(8.97595, 9.40945, 'AND2_33', ha='center', va='center', fontsize=8)

# Cell: AND2_2
cell_rect = patches.Rectangle((8.28242, 8.38108), 0.76, 1.4, linewidth=1, edgecolor='blue', facecolor='lightblue', alpha=0.7)
ax.add_patch(cell_rect)
ax.text(8.66242, 9.08108, 'AND2_2', ha='center', va='center', fontsize=8)

# Cell: NOR2_22
cell_rect = patches.Rectangle((8.71218, 8.63001), 0.57, 1.4, linewidth=1, edgecolor='blue', facecolor='lightblue', alpha=0.7)
ax.add_patch(cell_rect)
ax.text(8.99718, 9.33001, 'NOR2_22', ha='center', va='center', fontsize=8)

# Cell: NAND2_15
cell_rect = patches.Rectangle((8.90216, 8.31892), 0.57, 1.4, linewidth=1, edgecolor='blue', facecolor='lightblue', alpha=0.7)
ax.add_patch(cell_rect)
ax.text(9.18716, 9.01892, 'NAND2_15', ha='center', va='center', fontsize=8)

# Cell: NOT_56
cell_rect = patches.Rectangle((8.90849, 8.34666), 0.38, 1.4, linewidth=1, edgecolor='blue', facecolor='lightblue', alpha=0.7)
ax.add_patch(cell_rect)
ax.text(9.09849, 9.04666, 'NOT_56', ha='center', va='center', fontsize=8)

# Cell: NOT_57
cell_rect = patches.Rectangle((9.01799, 8.21504), 0.38, 1.4, linewidth=1, edgecolor='blue', facecolor='lightblue', alpha=0.7)
ax.add_patch(cell_rect)
ax.text(9.20799, 8.91504, 'NOT_57', ha='center', va='center', fontsize=8)

# Cell: AND2_5
cell_rect = patches.Rectangle((8.10521, 9.0798), 0.76, 1.4, linewidth=1, edgecolor='blue', facecolor='lightblue', alpha=0.7)
ax.add_patch(cell_rect)
ax.text(8.48521, 9.7798, 'AND2_5', ha='center', va='center', fontsize=8)

# Cell: AND2_6
cell_rect = patches.Rectangle((8.10546, 8.94331), 0.76, 1.4, linewidth=1, edgecolor='blue', facecolor='lightblue', alpha=0.7)
ax.add_patch(cell_rect)
ax.text(8.48546, 9.64331, 'AND2_6', ha='center', va='center', fontsize=8)

# Cell: NOT_6
cell_rect = patches.Rectangle((8.56573, 8.51217), 0.38, 1.4, linewidth=1, edgecolor='blue', facecolor='lightblue', alpha=0.7)
ax.add_patch(cell_rect)
ax.text(8.75573, 9.21217, 'NOT_6', ha='center', va='center', fontsize=8)

# Cell: NOT_17
cell_rect = patches.Rectangle((8.556, 9.00175), 0.38, 1.4, linewidth=1, edgecolor='blue', facecolor='lightblue', alpha=0.7)
ax.add_patch(cell_rect)
ax.text(8.746, 9.70175, 'NOT_17', ha='center', va='center', fontsize=8)

# Cell: AND2_12
cell_rect = patches.Rectangle((8.44041, 8.68812), 0.76, 1.4, linewidth=1, edgecolor='blue', facecolor='lightblue', alpha=0.7)
ax.add_patch(cell_rect)
ax.text(8.82041, 9.38812, 'AND2_12', ha='center', va='center', fontsize=8)

# Cell: NOT_22
cell_rect = patches.Rectangle((8.43314, 8.49795), 0.38, 1.4, linewidth=1, edgecolor='blue', facecolor='lightblue', alpha=0.7)
ax.add_patch(cell_rect)
ax.text(8.62314, 9.19795, 'NOT_22', ha='center', va='center', fontsize=8)

# Cell: NOT_38
cell_rect = patches.Rectangle((8.85506, 8.42443), 0.38, 1.4, linewidth=1, edgecolor='blue', facecolor='lightblue', alpha=0.7)
ax.add_patch(cell_rect)
ax.text(9.04506, 9.12443, 'NOT_38', ha='center', va='center', fontsize=8)

# Cell: AND2_13
cell_rect = patches.Rectangle((8.59073, 8.68719), 0.76, 1.4, linewidth=1, edgecolor='blue', facecolor='lightblue', alpha=0.7)
ax.add_patch(cell_rect)
ax.text(8.97073, 9.38719, 'AND2_13', ha='center', va='center', fontsize=8)

# Cell: B1
cell_rect = patches.Rectangle((8.21336, 9.12722), 0.38, 1.4, linewidth=1, edgecolor='blue', facecolor='lightblue', alpha=0.7)
ax.add_patch(cell_rect)
ax.text(8.40336, 9.82722, 'B1', ha='center', va='center', fontsize=8)

# Cell: AND2_16
cell_rect = patches.Rectangle((8.19298, 8.95015), 0.76, 1.4, linewidth=1, edgecolor='blue', facecolor='lightblue', alpha=0.7)
ax.add_patch(cell_rect)
ax.text(8.57298, 9.65015, 'AND2_16', ha='center', va='center', fontsize=8)

# Cell: AND2_34
cell_rect = patches.Rectangle((8.65736, 8.6766), 0.76, 1.4, linewidth=1, edgecolor='blue', facecolor='lightblue', alpha=0.7)
ax.add_patch(cell_rect)
ax.text(9.03736, 9.3766, 'AND2_34', ha='center', va='center', fontsize=8)

# Cell: NOT_54
cell_rect = patches.Rectangle((9.02409, 8.37724), 0.38, 1.4, linewidth=1, edgecolor='blue', facecolor='lightblue', alpha=0.7)
ax.add_patch(cell_rect)
ax.text(9.21409, 9.07724, 'NOT_54', ha='center', va='center', fontsize=8)

# Cell: AND2_20
cell_rect = patches.Rectangle((8.01005, 8.91468), 0.76, 1.4, linewidth=1, edgecolor='blue', facecolor='lightblue', alpha=0.7)
ax.add_patch(cell_rect)
ax.text(8.39005, 9.61468, 'AND2_20', ha='center', va='center', fontsize=8)

# Cell: NOT_40
cell_rect = patches.Rectangle((8.07253, 8.10105), 0.38, 1.4, linewidth=1, edgecolor='blue', facecolor='lightblue', alpha=0.7)
ax.add_patch(cell_rect)
ax.text(8.26253, 8.80105, 'NOT_40', ha='center', va='center', fontsize=8)

# Cell: AND2_23
cell_rect = patches.Rectangle((8.69662, 8.49006), 0.76, 1.4, linewidth=1, edgecolor='blue', facecolor='lightblue', alpha=0.7)
ax.add_patch(cell_rect)
ax.text(9.07662, 9.19006, 'AND2_23', ha='center', va='center', fontsize=8)

# Cell: NOT_58
cell_rect = patches.Rectangle((9.07091, 8.31697), 0.38, 1.4, linewidth=1, edgecolor='blue', facecolor='lightblue', alpha=0.7)
ax.add_patch(cell_rect)
ax.text(9.26091, 9.01697, 'NOT_58', ha='center', va='center', fontsize=8)

# Cell: AND2_24
cell_rect = patches.Rectangle((8.5792, 8.50029), 0.76, 1.4, linewidth=1, edgecolor='blue', facecolor='lightblue', alpha=0.7)
ax.add_patch(cell_rect)
ax.text(8.9592, 9.20029, 'AND2_24', ha='center', va='center', fontsize=8)

# Cell: AND3_1
cell_rect = patches.Rectangle((8.59846, 8.69238), 0.76, 1.4, linewidth=1, edgecolor='blue', facecolor='lightblue', alpha=0.7)
ax.add_patch(cell_rect)
ax.text(8.97846, 9.39238, 'AND3_1', ha='center', va='center', fontsize=8)

# Cell: AND3_0
cell_rect = patches.Rectangle((8.4512, 8.66705), 0.76, 1.4, linewidth=1, edgecolor='blue', facecolor='lightblue', alpha=0.7)
ax.add_patch(cell_rect)
ax.text(8.8312, 9.36705, 'AND3_0', ha='center', va='center', fontsize=8)

# Cell: AND2_27
cell_rect = patches.Rectangle((8.19814, 8.80018), 0.76, 1.4, linewidth=1, edgecolor='blue', facecolor='lightblue', alpha=0.7)
ax.add_patch(cell_rect)
ax.text(8.57814, 9.50018, 'AND2_27', ha='center', va='center', fontsize=8)

# Cell: VDD
cell_rect = patches.Rectangle((12.5396, 2.29842), 0.38, 1.4, linewidth=1, edgecolor='blue', facecolor='lightblue', alpha=0.7)
ax.add_patch(cell_rect)
ax.text(12.7296, 2.99842, 'VDD', ha='center', va='center', fontsize=8)

# Cell: AND2_28
cell_rect = patches.Rectangle((8.08888, 8.95769), 0.76, 1.4, linewidth=1, edgecolor='blue', facecolor='lightblue', alpha=0.7)
ax.add_patch(cell_rect)
ax.text(8.46888, 9.65769, 'AND2_28', ha='center', va='center', fontsize=8)

# Draw nets as fly-lines
net_colors = []
# Set plot properties
ax.set_aspect('equal')
ax.set_xlim(-10, 27.1388)
ax.set_ylim(-10, 28)
ax.set_xlabel('X (micrometers)')
ax.set_ylabel('Y (micrometers)')
ax.set_title('MiniPlacement - visualizations/20251201_104600_360/quadratic_iter_20.png')
ax.grid(True, alpha=0.3)

# Save the plot
plt.tight_layout()
plt.savefig('visualizations/20251201_104600_360/quadratic_iter_20.png', dpi=150, bbox_inches='tight')
plt.close()

print("Plot saved as: visualizations/20251201_104600_360/quadratic_iter_20.png")
